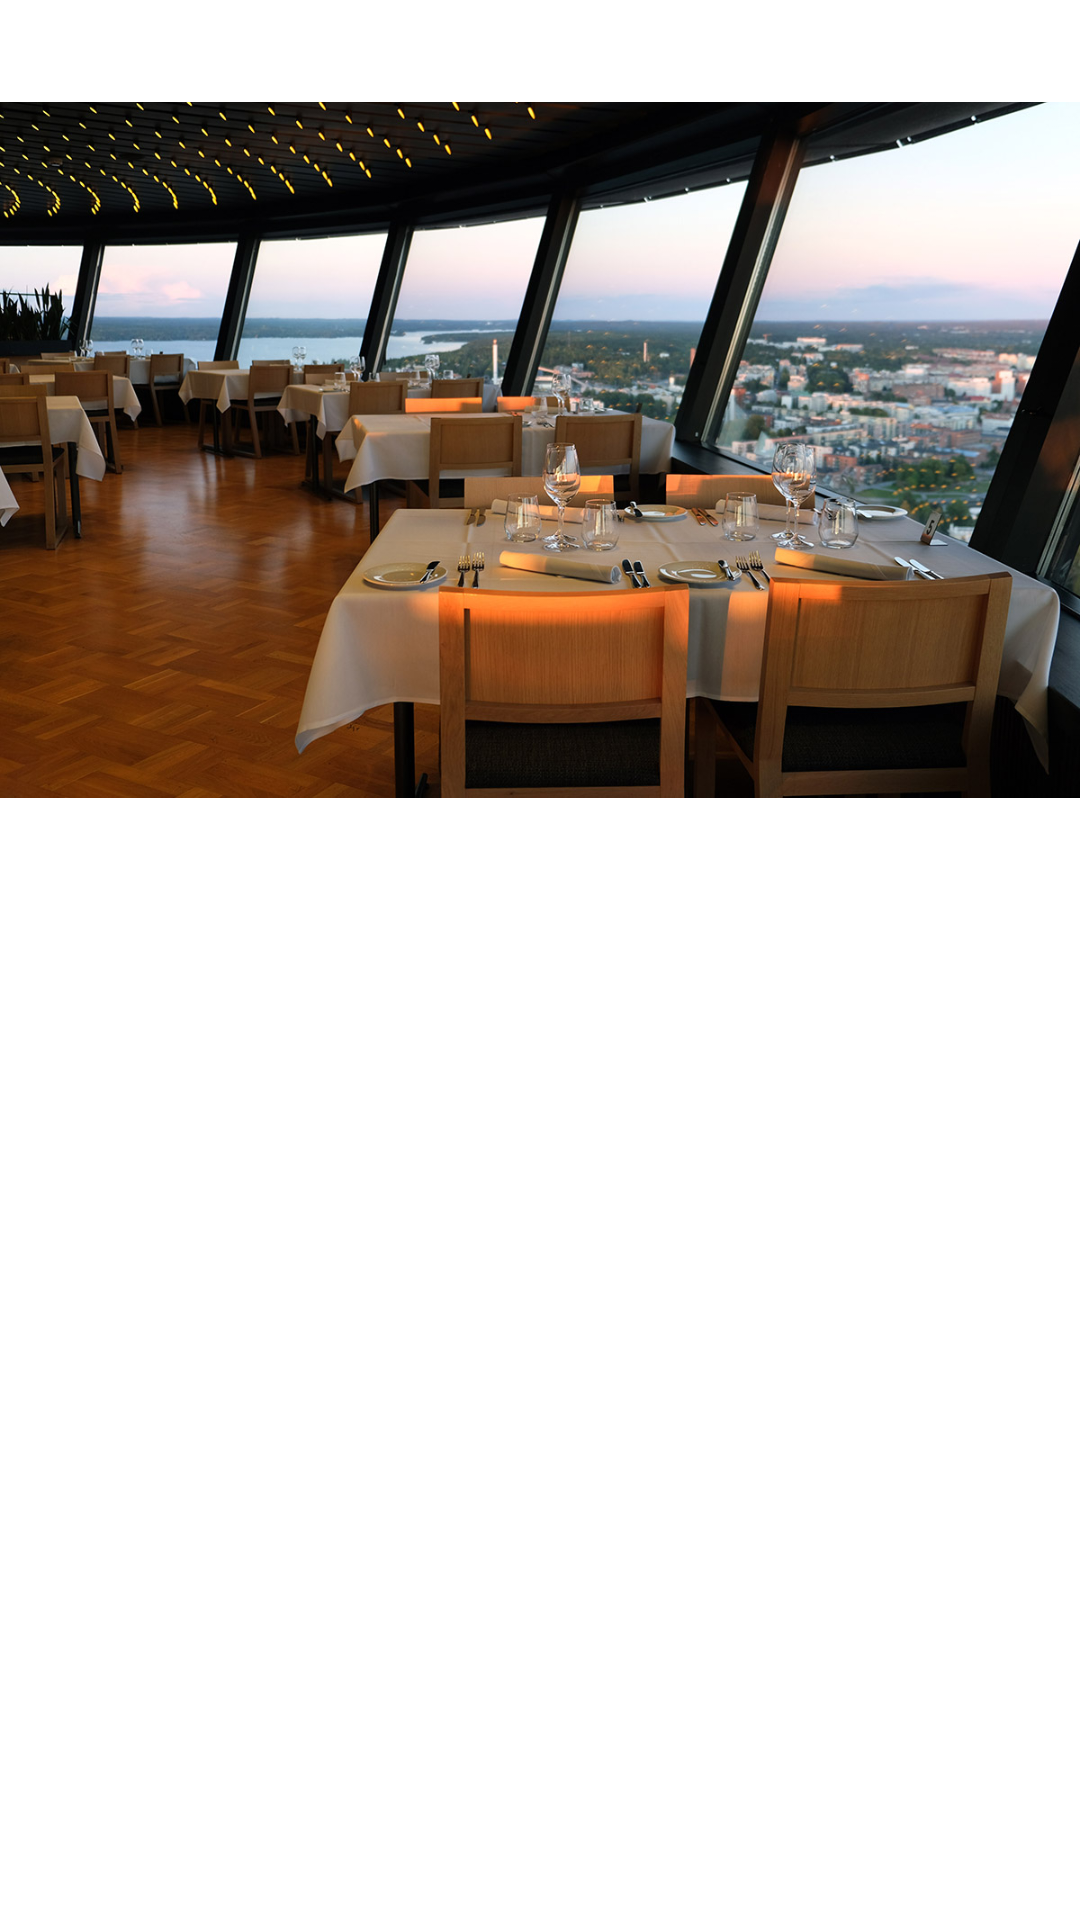

Here is an Android app screen rendered from its layout file. Give the layout XML and the strings, colors and styles it references.
<!-- AndroidManifest.xml: application theme Theme.Edt65TorroRobert -->
<!-- res/layout/recycler_image_view.xml -->
<?xml version="1.0" encoding="utf-8"?>
<androidx.constraintlayout.widget.ConstraintLayout xmlns:android="http://schemas.android.com/apk/res/android"
    xmlns:app="http://schemas.android.com/apk/res-auto"
    android:layout_width="wrap_content"
    android:layout_height="wrap_content">

    <ImageView
        android:id="@+id/imageView3"
        android:layout_width="match_parent"
        android:layout_height="300dp"
        android:src="@drawable/rest1"
        app:layout_constraintStart_toStartOf="parent"
        app:layout_constraintTop_toTopOf="parent" />

</androidx.constraintlayout.widget.ConstraintLayout>
<!-- resources referenced by this layout -->
<resources>
  <!-- drawable rest1: jpg bitmap (drawable-v24, 251101 bytes) -->
  <style name="Theme.Edt65TorroRobert" parent="Theme.MaterialComponents.DayNight.DarkActionBar">
          
          <item name="colorPrimary">@color/white</item>
          <item name="colorPrimaryVariant">@color/purple_700</item>
          <item name="colorOnPrimary">@color/white</item>
          
          <item name="colorSecondary">@color/teal_200</item>
          <item name="colorSecondaryVariant">@color/teal_700</item>
          <item name="colorOnSecondary">@color/black</item>
          
          <item name="android:statusBarColor">?attr/colorPrimaryVariant</item>
          
          <item name="windowActionBar">false</item>
          <item name="windowNoTitle">true</item>
      </style>
  <color name="white">#FFFFFFFF</color>
  <color name="purple_700">#FF3700B3</color>
  <color name="teal_200">#FF03DAC5</color>
  <color name="teal_700">#FF018786</color>
  <color name="black">#FF000000</color>
</resources>
